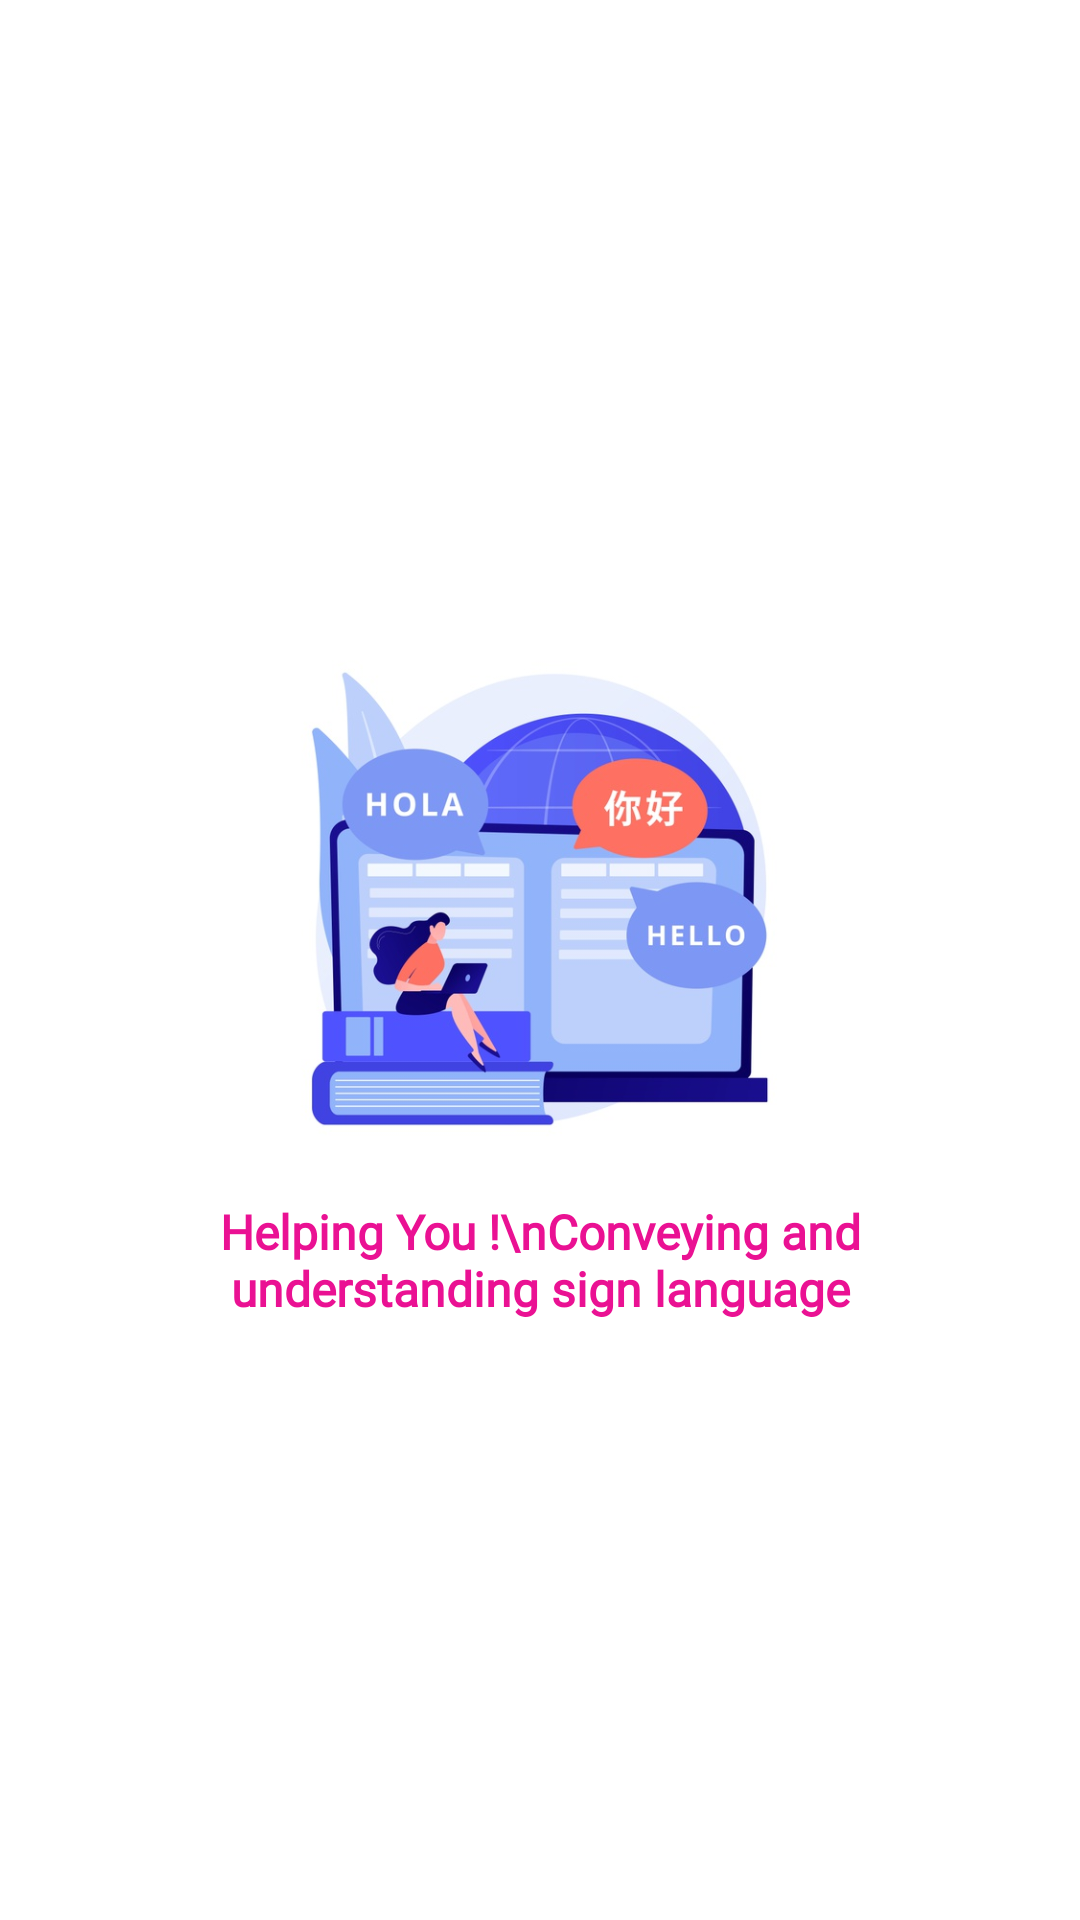

Android layout source for this screen:
<!-- AndroidManifest.xml: application theme AppTheme -->
<!-- res/layout/fragment_walkthroughtwo.xml -->
<?xml version="1.0" encoding="utf-8"?>
<FrameLayout xmlns:android="http://schemas.android.com/apk/res/android"
    android:layout_width="match_parent"
    android:layout_height="match_parent"
    android:background="#fff"
    android:orientation="vertical">
    <LinearLayout
        android:layout_margin="40dp"
        android:layout_gravity="center"
        android:layout_width="match_parent"
        android:layout_height="wrap_content"
        android:orientation="vertical">

    <ImageView
        android:layout_width="match_parent"
        android:layout_height="200dp"
        android:src="@drawable/w2_fg" />

    <TextView
        android:id="@+id/textView15"
        android:layout_width="match_parent"
        android:gravity="center"
        android:layout_height="wrap_content"
        android:text="Helping You !\nConveying and understanding sign language"
        android:fontFamily="@font/monts3"
        android:textColor="@color/GradientB2"
        android:textSize="16sp"
        android:textStyle="bold"/>

    </LinearLayout>
</FrameLayout>
<!-- resources referenced by this layout -->
<resources>
  <color name="GradientB2">#EA1193</color>
  <!-- drawable w2_fg: jpg bitmap (drawable, 65347 bytes) -->
  <style name="AppTheme" parent="Theme.AppCompat.Light.NoActionBar">
          
          <item name="colorPrimary">@color/ThemeColorTwo</item>
          <item name="colorPrimaryDark">@color/ThemeColorOne</item>
          <item name="colorAccent">@color/ThemeColorThree</item>
      </style>
  <color name="ThemeColorTwo">#33D3D2</color>
  <color name="ThemeColorOne">#0090d0</color>
  <color name="ThemeColorThree">#01A39C</color>
</resources>
